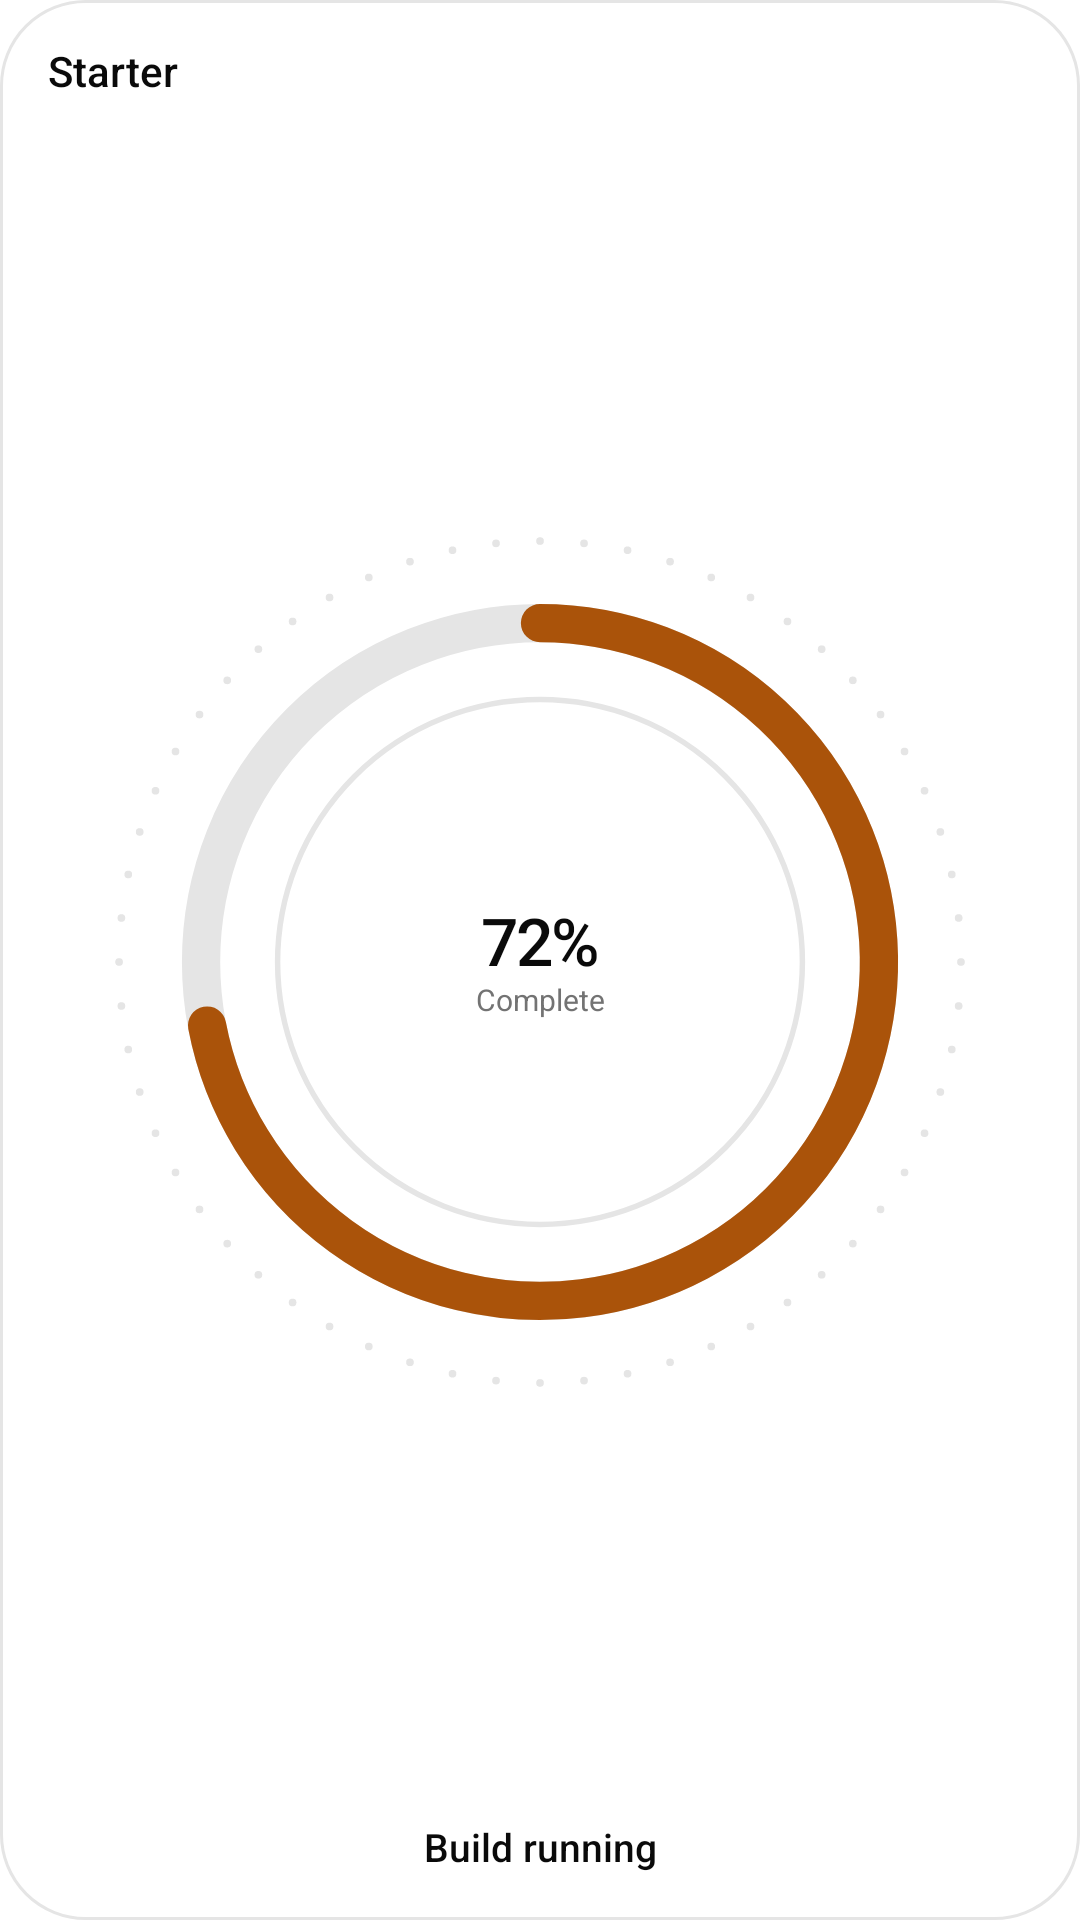

This screen was rendered from an Android layout file. Write that file and the resources it references.
<!-- AndroidManifest.xml: fallback theme Theme.MaterialComponents.DayNight.NoActionBar -->
<!-- res/layout/surface_widget_small.xml -->
<?xml version="1.0" encoding="utf-8"?>
<LinearLayout xmlns:android="http://schemas.android.com/apk/res/android"
    android:id="@android:id/background"
    android:layout_width="match_parent"
    android:layout_height="match_parent"
    android:background="@drawable/surface_widget_background"
    android:orientation="vertical"
    android:padding="16dp">

    <LinearLayout
        android:layout_width="match_parent"
        android:layout_height="wrap_content"
        android:gravity="center_vertical"
        android:orientation="horizontal">

        <TextView
            android:id="@+id/surface_title"
            style="@style/SurfaceText.Title"
            android:layout_width="0dp"
            android:layout_height="wrap_content"
            android:layout_weight="1"
            android:text="@string/app_name" />

        <ImageView
            android:id="@+id/surface_dot"
            android:layout_width="6dp"
            android:layout_height="6dp"
            android:layout_marginStart="8dp"
            android:importantForAccessibility="no"
            android:src="@drawable/surface_dot"
            android:tint="@color/surface_accent" />
    </LinearLayout>

    <FrameLayout
        android:id="@+id/surface_gauge"
        android:layout_width="match_parent"
        android:layout_height="0dp"
        android:layout_marginTop="8dp"
        android:layout_marginBottom="8dp"
        android:layout_weight="1">

        <ImageView
            android:layout_width="match_parent"
            android:layout_height="match_parent"
            android:importantForAccessibility="no"
            android:scaleType="fitCenter"
            android:src="@drawable/surface_gauge_track" />

        <ImageView
            android:id="@+id/surface_gauge_arc"
            android:layout_width="match_parent"
            android:layout_height="match_parent"
            android:importantForAccessibility="no"
            android:scaleType="fitCenter"
            android:src="@drawable/surface_gauge_sample"
            android:tint="@color/surface_accent" />

        <LinearLayout
            android:layout_width="wrap_content"
            android:layout_height="wrap_content"
            android:layout_gravity="center"
            android:gravity="center_horizontal"
            android:orientation="vertical">

            <TextView
                android:id="@+id/surface_gauge_value"
                style="@style/SurfaceText.Figure"
                android:layout_width="58dp"
                android:layout_height="26dp"
                android:autoSizeMaxTextSize="22sp"
                android:autoSizeMinTextSize="12sp"
                android:gravity="center"
                android:text="@string/surface_preview_value" />

            <TextView
                android:id="@+id/surface_gauge_label"
                style="@style/SurfaceText"
                android:layout_width="58dp"
                android:layout_height="wrap_content"
                android:gravity="center"
                android:text="@string/surface_preview_label"
                android:textSize="10sp" />
        </LinearLayout>
    </FrameLayout>

    <LinearLayout
        android:id="@+id/surface_stat"
        android:layout_width="match_parent"
        android:layout_height="0dp"
        android:layout_weight="1"
        android:gravity="center_vertical"
        android:orientation="vertical"
        android:visibility="gone">

        <TextView
            android:id="@+id/surface_stat_value"
            style="@style/SurfaceText.Figure"
            android:layout_width="match_parent"
            android:layout_height="44dp"
            android:autoSizeMaxTextSize="40sp"
            android:autoSizeMinTextSize="16sp"
            android:gravity="center_vertical|start" />

        <TextView
            android:id="@+id/surface_stat_label"
            style="@style/SurfaceText.Caption"
            android:layout_width="match_parent"
            android:layout_height="wrap_content"
            android:layout_marginTop="2dp" />
    </LinearLayout>

    <TextView
        android:id="@+id/surface_subtitle_strong"
        style="@style/SurfaceText.Title"
        android:layout_width="match_parent"
        android:layout_height="wrap_content"
        android:gravity="center"
        android:text="@string/surface_preview_subtitle"
        android:textSize="13sp" />

    <TextView
        android:id="@+id/surface_subtitle_lead"
        style="@style/SurfaceText.Lead"
        android:layout_width="match_parent"
        android:layout_height="wrap_content"
        android:visibility="gone" />

    <TextView
        android:id="@+id/surface_subtitle_muted"
        style="@style/SurfaceText.Caption"
        android:layout_width="match_parent"
        android:layout_height="wrap_content"
        android:maxLines="3"
        android:visibility="gone" />
</LinearLayout>
<!-- resources referenced by this layout -->
<resources>
  <color name="surface_accent">#AA530A</color>
  <!-- drawable surface_gauge_sample (drawable) -->
  <?xml version="1.0" encoding="utf-8"?>
  <vector xmlns:android="http://schemas.android.com/apk/res/android"
      android:width="180dp"
      android:height="180dp"
      android:viewportWidth="180"
      android:viewportHeight="180">
      <path
          android:pathData="M90,28A62,62 0 1,1 29.10,101.62"
          android:strokeColor="#FFFFFFFF"
          android:strokeLineCap="round"
          android:strokeWidth="7" />
  </vector>
  <!-- drawable surface_widget_background (drawable) -->
  <?xml version="1.0" encoding="utf-8"?>
  <shape xmlns:android="http://schemas.android.com/apk/res/android" android:shape="rectangle">
      <solid android:color="@color/surface_page" />
      <stroke android:width="1dp" android:color="@color/surface_line" />
      <corners android:radius="@dimen/surface_widget_radius" />
  </shape>
  <string name="app_name">Starter</string>
  <string name="surface_preview_label">Complete</string>
  <string name="surface_preview_subtitle">Build running</string>
  <string name="surface_preview_value" translatable="false">72%</string>
  <style name="SurfaceText">
          <item name="android:fontFamily">sans-serif</item>
          <item name="android:includeFontPadding">false</item>
          <item name="android:maxLines">1</item>
          <item name="android:ellipsize">end</item>
          <item name="android:textColor">@color/surface_muted</item>
      </style>
  <style name="SurfaceText.Caption">
          <item name="android:textSize">12sp</item>
      </style>
  <style name="SurfaceText.Figure">
          <item name="android:fontFamily">sans-serif-medium</item>
          <item name="android:textColor">@color/surface_text</item>
          <item name="android:letterSpacing">-0.05</item>
          <item name="android:autoSizeTextType">uniform</item>
          <item name="android:autoSizeStepGranularity">1sp</item>
      </style>
  <style name="SurfaceText.Lead">
          <item name="android:fontFamily">sans-serif-medium</item>
          <item name="android:textColor">@color/surface_text</item>
          <item name="android:textSize">17sp</item>
          <item name="android:maxLines">4</item>
      </style>
  <style name="SurfaceText.Title">
          <item name="android:fontFamily">sans-serif-medium</item>
          <item name="android:textColor">@color/surface_text</item>
          <item name="android:textSize">14sp</item>
      </style>
  <color name="surface_line">#E5E5E5</color>
  <color name="surface_page">#FFFFFF</color>
  <dimen name="surface_widget_radius">20dp</dimen>
  <color name="surface_muted">#737373</color>
  <color name="surface_text">#0A0A0A</color>
</resources>
